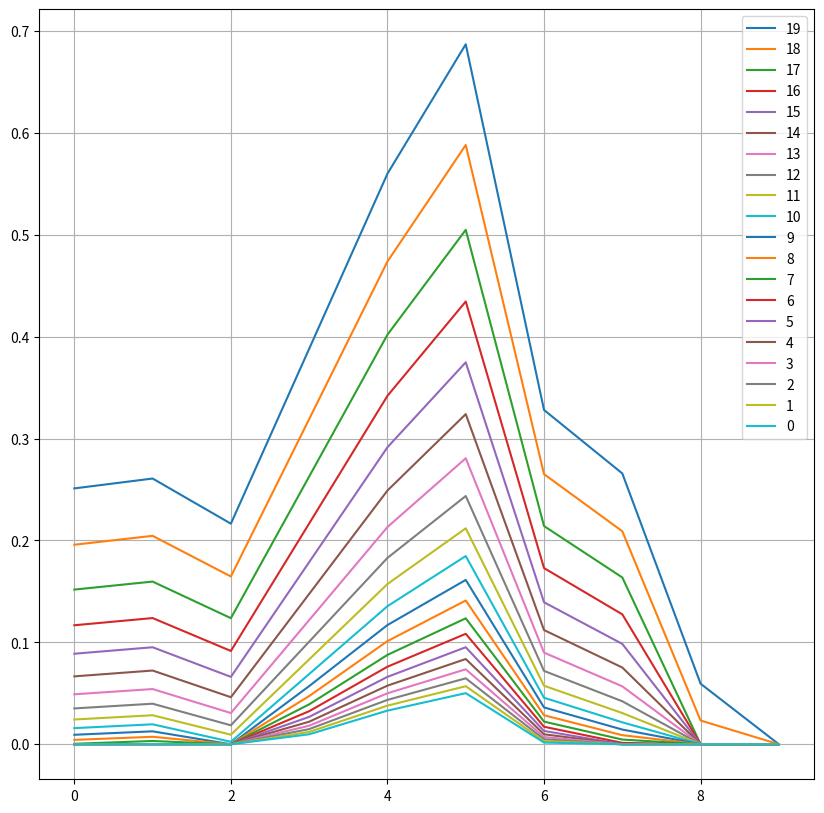
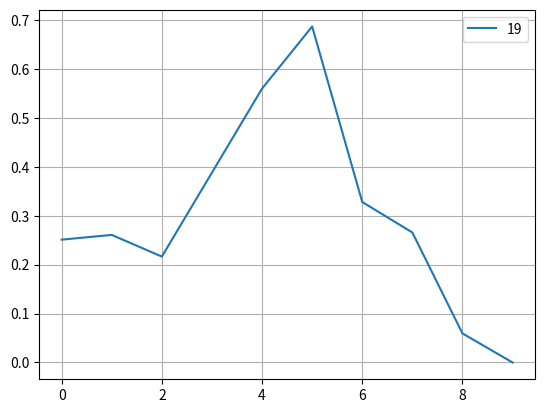
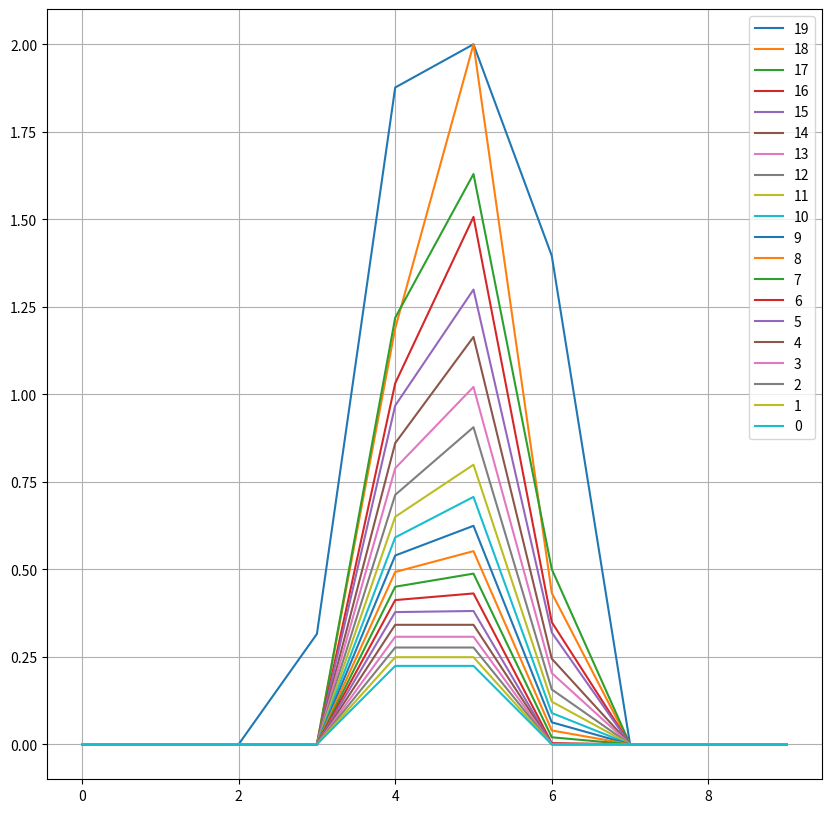
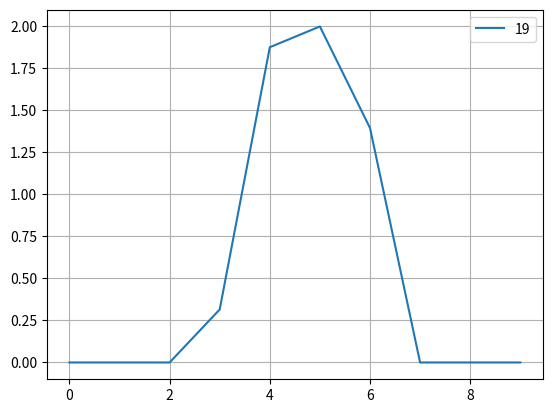

Reproduce these figures in Python, in order. (Note: this script raises an exception after producing the figures.)
#!/usr/bin/env python
# coding: utf-8

# [redacted]
# 
# [redacted]
# 
# ### Neaural networks and deep learning  - HW4

# ## Q1

# In[1]:


from numpy.linalg import norm
import numpy as np


# ## Q2

# In[2]:


def f(x, max_x):
    if x < 0:
        return 0
    elif x >= 0 and x < max_x:
        return x
    else:
        return 2

def f_mat(x, max_x):
    return np.array([f(x[i], max_x) for i in range(len(x))])


# In[29]:


def end_condition(x):
    count = 0
    for i in range(x.shape[0]):

        if x[i] != 0.0:
            count += 1

    if count == 1 or len(np.unique(x)) == 2:
        return True

    return False


def MaxNet(input_arr, max_x, epsilon=0.13):
    W = np.zeros((len(input_arr),len(input_arr)))

    for i in range(len(input_arr)):
        for j in range(len(input_arr)):
            if i == j:
                W[i, j] = 1
            else:
                W[i, j] = -1* epsilon

    x = input_arr.copy()
    while not end_condition(x):
        x = f_mat(np.dot(W, x), max_x)
    for i in range(len(x)):
        if x[i] != 0:
            return input_arr[i], i


# In[4]:


input_arr = np.array([1.2,1.1,0.5,1.5,1.13,0.8])
epsilon = 0.13


# In[5]:


max_val = MaxNet(input_arr, 2)
print("Maximum value is in ", str(max_val[1]), "th cell of array, with value of ", str(max_val[0]), " .")


# In[7]:


inv_input_arr = -1 * np.array([1.2,1.1,0.5,1.5,1.13,0.8])
max_val_2 = MaxNet(inv_input_arr, 2)

print("Maximum absolute value is in ", str(max_val[1]), "th cell of array, with value of ", str(max(max_val_2[0] ,max_val[0])), " .")


# ## Q3

# In[14]:


def MexicanHat(x, R1, R2, C1, C2, t_max):
  
    history = []
    x_i = x.copy()
    x_old = x_i

    for t in range(t_max):
        for i in range(len(x)):
            x_i[i] = C1 * np.sum(x_old[max(0, i-R1) : min(len(x)-1, i+R1+1)]) 
            x_i[i] += C2 * np.sum(x_old[max(0, i-R2) : max(0, i-R1)])
            x_i[i] += C2 * np.sum(x_old[min(len(x)-1, i+R1+1) : min(len(x)-1, i+R2+1)])

        x_old = f_mat(x_i.copy(), 2)
        history.append(x_old)
   
    return history

import matplotlib.pyplot as plt
def plot_res(history):

    plt.figure(figsize=(10, 10))

    for i in range(len(history)):
        plt.plot(history[i], label= str(19-i))

    plt.grid()
    plt.legend(loc= 'best')
    plt.show() 

    plt.figure()
    plt.plot(history[0], label= str(19))
    plt.grid()
    plt.legend()
    plt.show()


# In[20]:


R1 = 0
R2 = 100
C1 = 0.89
C2 = -0.01
t_max = 20
input_arr = np.array([0.32, 0.33, 0.28, 0.47, 0.66, 0.80, 0.4, 0.33, 0.1 , 0.26])

history = MexicanHat(input_arr, R1, R2, C1, C2, t_max)
plot_res(history)


# In[16]:


R1 = 1
R2 = 5
C1 = 0.45
C2 = -0.5
t_max = 20
input_arr = np.array([0.32, 0.33, 0.28, 0.47, 0.66, 0.80, 0.4, 0.33, 0.1 , 0.26])

history = MexicanHat(input_arr, R1, R2, C1, C2, t_max)
plot_res(history)


# ## Q4 - Hamming net

# In[36]:


import numpy as np
V1 = np.array([1, 1, 1, 1, 1, 1])
V2 = np.array([-1, 1, -1, -1, 1, 1])
V3 = np.array([-1, -1, 1, 1, 1, 1])
V4 = np.array([-1, -1, 1, 1, -1, 1])
V5 = np.array([-1, 1, 1, -1, -1, -1])


V = [V1, V2, V3, V4, V5]
print(V)


# In[18]:


e1 = np.array([ 1, -1,  1, -1,  1, -1])
e2 = np.array([-1,  1, -1,  1, -1,  -1])
e3 = np.array([ 1,  1,  1,  -1,  -1,  -1])


# In[31]:


W = np.array([e1/2, e2/2, e3/2])
print(W)


# In[ ]:





# In[21]:


out = data[np.where(x == max(x))[0]]
print(out)


# In[38]:


def HammingNet(W, test):
    n = len(test)
    y_in = np.dot(W, test) + n/2
    return MaxNet(y_in, n)

for i in range(len(V)):
    sim_val, id = HammingNet(W, V[i])
    print("e" + str(id+1) + " is the closest vector to v" + str(i+1))
    print("value of similarity: ", sim_val)
    print("")


# In[ ]:




